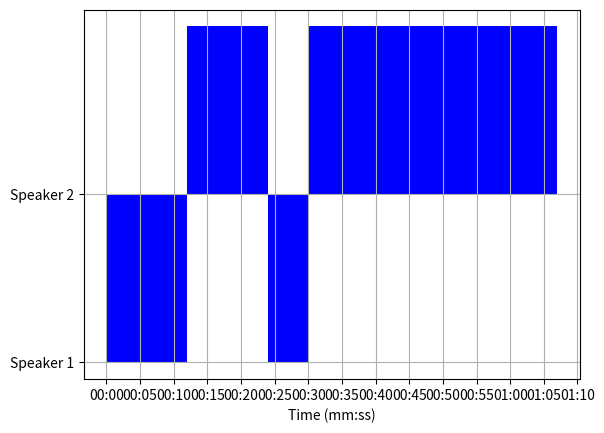

Here is the Python script that generated this plot:
import matplotlib.pyplot as plt
import matplotlib.ticker as ticker
import time

import matplotlib.ticker as ticker

import matplotlib.ticker as ticker

def create_turn_taking_panel(conversation):
    # create a mapping of speakers to numerical values
    speaker_map = {"Speaker 1": 0, "Speaker 2": 1}

    # extract data from conversation
    speakers = [x[0] for x in conversation]
    start_times = [x[1] for x in conversation]
    end_times = [x[2] for x in conversation]
    
    # create figure and axis
    fig, ax = plt.subplots()
    ax.set_yticks([0, 1])
    ax.set_yticklabels(["Speaker 1", "Speaker 2"])
    ax.set_xlabel("Time (mm:ss)")
    ax.grid(True)
    ax.xaxis.set_major_formatter(ticker.FuncFormatter(lambda sec, _: time.strftime("%M:%S", time.gmtime(sec))))
    ax.xaxis.set_major_locator(ticker.MultipleLocator(5))
    ax.xaxis.set_minor_locator(ticker.FixedLocator([i for i in range(0, int(max(end_times)), 15)]))
    
    # plot segments for each turn
    for i in range(len(conversation)):
        start_time = start_times[i]
        end_time = end_times[i]
        speaker = speakers[i]
        # use the numerical value from the speaker_map dictionary
        ax.broken_barh([(start_time, end_time - start_time)], (speaker_map[speaker], 1), facecolors='blue')
    
    # display plot
    plt.show()


conversation = [("Speaker 1", 0, 12), ("Speaker 2", 12, 24), ("Speaker 1", 24, 30), ("Speaker 2", 30, 67)]
create_turn_taking_panel(conversation)
